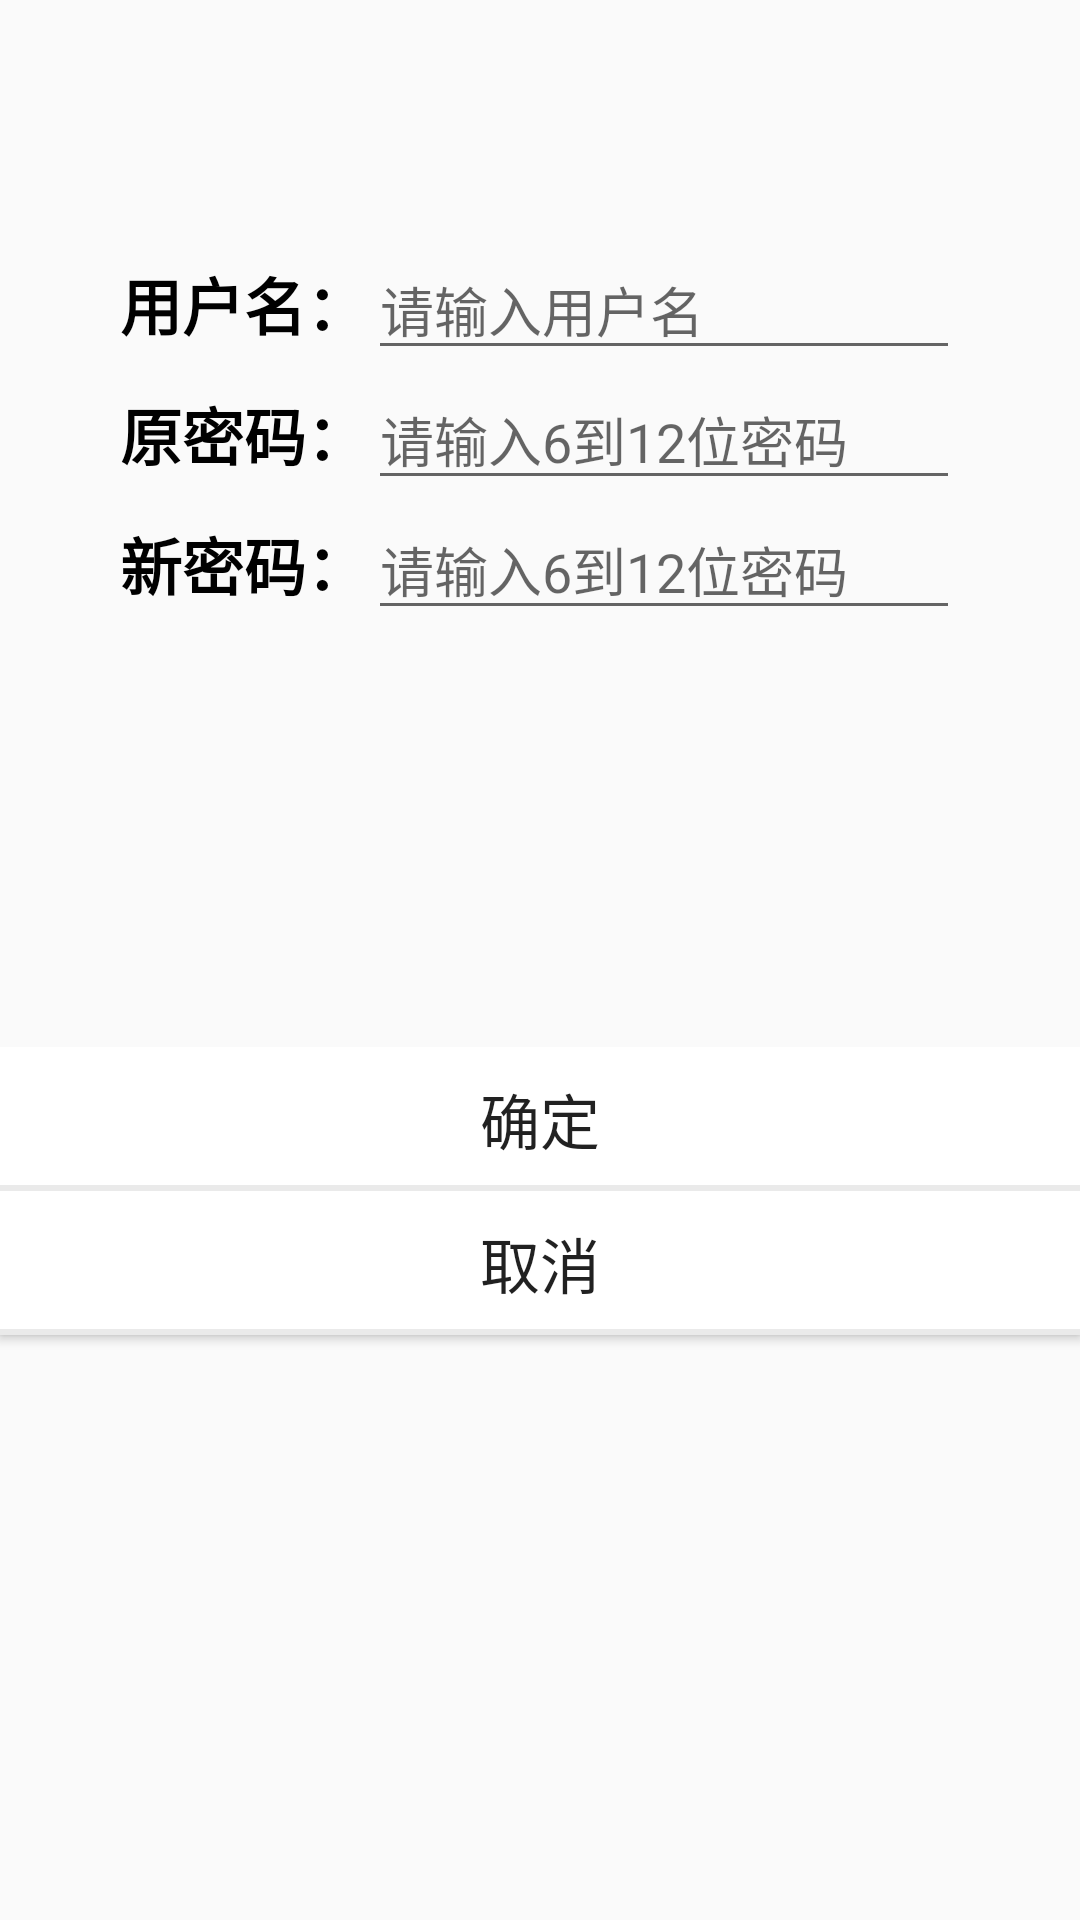

This screen was rendered from an Android layout file. Write that file and the resources it references.
<!-- AndroidManifest.xml: application theme AppTheme -->
<!-- res/layout/xiugaimima.xml -->
<?xml version="1.0" encoding="utf-8"?>
<LinearLayout xmlns:android="http://schemas.android.com/apk/res/android"
    android:layout_width="match_parent"
    android:layout_height="match_parent"
    android:orientation="vertical">

    <LinearLayout
        android:layout_width="match_parent"
        android:layout_height="wrap_content"
        android:layout_marginTop="80dp"
        android:orientation="horizontal">

        <TextView
            style="@style/zhuce"
            android:layout_width="wrap_content"
            android:layout_height="wrap_content"
            android:layout_marginLeft="40dip"
            android:text="用户名：" />

        <EditText
            android:id="@+id/yonghuming"
            android:layout_width="match_parent"
            android:layout_height="wrap_content"
            android:layout_marginRight="40dp"
            android:hint="请输入用户名"
            android:paddingRight="10dp" />
    </LinearLayout>

    <LinearLayout
        android:layout_width="match_parent"
        android:layout_height="wrap_content"
        android:orientation="horizontal">

        <TextView
            android:id="@+id/yuan"
            android:layout_marginLeft="40dip"
            style="@style/zhuce"
            android:layout_width="wrap_content"
            android:layout_height="wrap_content"
            android:text="原密码：" />

        <EditText
            android:id="@+id/yuanmima"
            android:layout_marginRight="40dp"
            android:layout_width="match_parent"
            android:layout_height="wrap_content"
            android:drawableRight="@drawable/lol_icon_eye_close"
            android:hint="请输入6到12位密码"
            android:inputType="textPassword"
            android:paddingRight="10dp" />
    </LinearLayout>

    <LinearLayout
        android:layout_width="match_parent"
        android:layout_height="wrap_content"
        android:orientation="horizontal">
        <TextView
            android:id="@+id/xing"
            android:layout_marginLeft="40dip"
            style="@style/zhuce"
            android:layout_width="wrap_content"
            android:layout_height="wrap_content"
            android:text="新密码：" />

        <EditText
            android:id="@+id/xinmima"
            android:layout_marginRight="40dp"
            android:layout_width="match_parent"
            android:layout_height="wrap_content"
            android:drawableRight="@drawable/lol_icon_eye_close"
            android:inputType="textPassword"
            android:hint="请输入6到12位密码"
            android:paddingRight="10dp" />
    </LinearLayout>

    <LinearLayout
        android:layout_width="match_parent"
        android:layout_height="139dp"
        android:orientation="vertical"></LinearLayout>

    <LinearLayout
        android:layout_width="match_parent"
        android:layout_height="match_parent"
        android:orientation="vertical">

        <Button
            android:id="@+id/button10"
            android:layout_width="match_parent"
            android:layout_height="wrap_content"
            android:background="@drawable/buttonstyle"
            android:textSize="20dp"
            android:text="确定" />

        <Button
            android:id="@+id/button11"
            android:layout_width="match_parent"
            android:layout_height="wrap_content"
            android:background="@drawable/buttonstyle"
            android:textSize="20dp"
            android:text="取消" />
    </LinearLayout>
</LinearLayout>
<!-- resources referenced by this layout -->
<resources>
  <!-- drawable buttonstyle (drawable) -->
  <?xml version="1.0" encoding="UTF-8"?>
  <layer-list xmlns:android="http://schemas.android.com/apk/res/android">
      <item>
      <shape>
          <solid android:color="#EAEAEA" />
      </shape>
  </item>
      
      <item android:bottom="2dp">
          <shape>
              <solid android:color="#ffffff" />
              <padding android:bottom="5dp"
                  android:left="5dp"
                  android:right="5dp"
                  android:top="5dp" />
          </shape>
      </item>
  </layer-list>
  <style name="zhuce">
          <item name="android:textColor">#000000</item>
          <item name="android:textStyle">bold</item>
          <item name="android:textSize">10pt</item>
      </style>
  <style name="AppTheme" parent="Theme.AppCompat.Light.DarkActionBar">
          
          <item name="colorPrimary">@color/colorPrimary</item>
          <item name="colorPrimaryDark">@color/colorPrimaryDark</item>
          <item name="colorAccent">@color/colorAccent</item>
      </style>
  <color name="colorPrimary">#3F51B5</color>
  <color name="colorPrimaryDark">#303F9F</color>
  <color name="colorAccent">#FF4081</color>
</resources>
